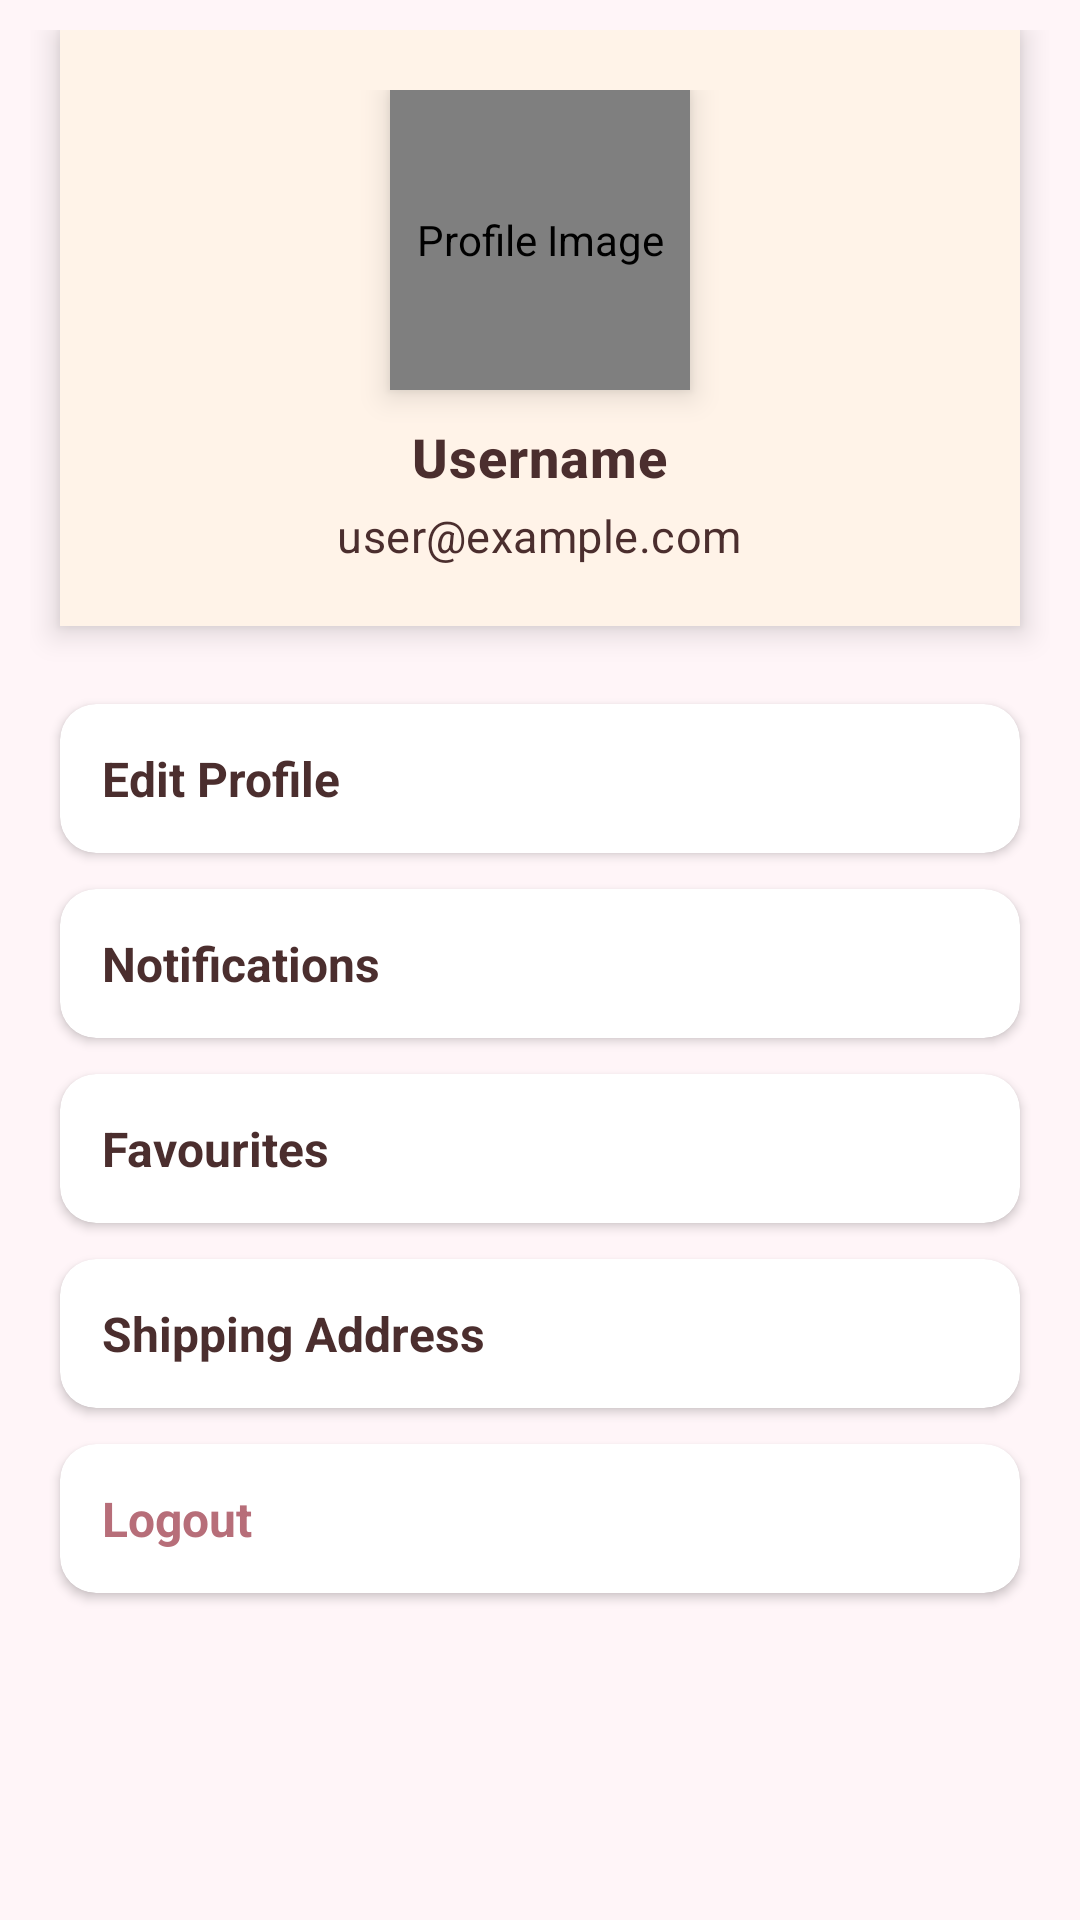

Reconstruct the res/layout file that produces this screen, plus the resources it refers to.
<!-- AndroidManifest.xml: application theme Theme.Kotlinproject -->
<!-- res/layout/fragment_user_profile.xml -->
<?xml version="1.0" encoding="utf-8"?>
<ScrollView
    xmlns:android="http://schemas.android.com/apk/res/android"
    xmlns:app="http://schemas.android.com/apk/res-auto"
    xmlns:tools="http://schemas.android.com/tools"
    android:layout_width="match_parent"
    android:layout_height="match_parent"
    android:background="@color/lightPinkBg"
    android:paddingBottom="20dp"
    tools:context=".fragment.UserProfileFragment">

    <LinearLayout
        android:layout_width="match_parent"
        android:layout_height="wrap_content"
        android:orientation="vertical"
        android:padding="10dp">

        
        <LinearLayout
            android:id="@+id/header_layout"
            android:layout_width="match_parent"
            android:layout_height="wrap_content"
            android:orientation="vertical"
            android:gravity="center"
            android:background="@color/creamNude"
            android:padding="20dp"
            android:layout_marginBottom="20dp"
            android:elevation="6dp"
            android:clipToOutline="true"
            android:backgroundTint="@color/creamCard"
            android:shape="rectangle"
            android:layout_marginHorizontal="10dp">

            <de.hdodenhof.circleimageview.CircleImageView
                android:id="@+id/profile_image"
                android:layout_width="100dp"
                android:layout_height="100dp"
                android:src="@mipmap/logo_one"
                app:civ_border_color="@color/roseGold"
                app:civ_border_width="3dp"
                android:layout_gravity="center"
                android:elevation="6dp"
                android:contentDescription="Profile Image" />

            <TextView
                android:id="@+id/user_name"
                android:layout_width="wrap_content"
                android:layout_height="wrap_content"
                android:layout_marginTop="10dp"
                android:text="Username"
                android:textColor="@color/dark_brown"
                android:textSize="18sp"
                android:textStyle="bold"
                android:letterSpacing="0.02"
                android:fontFamily="sans-serif-medium"/>

            <TextView
                android:id="@+id/user_email"
                android:layout_width="wrap_content"
                android:layout_height="wrap_content"
                android:layout_marginTop="4dp"
                android:text="user@example.com"
                android:textColor="@color/dark_brown"
                android:textSize="15sp"
                android:letterSpacing="0.01"
                android:fontFamily="sans-serif"/>
        </LinearLayout>

        
        <androidx.cardview.widget.CardView
            android:id="@+id/card_edit_profile"
            android:layout_width="match_parent"
            android:layout_height="wrap_content"
            app:cardCornerRadius="12dp"
            android:elevation="6dp"
            android:layout_marginVertical="6dp"
            android:layout_marginHorizontal="10dp"
            android:background="@color/creamNude">

            <TextView
                android:layout_width="match_parent"
                android:layout_height="wrap_content"
                android:text="Edit Profile"
                android:textStyle="bold"
                android:textSize="16sp"
                android:textColor="@color/dark_brown"
                android:drawableEnd="@drawable/baseline_arrow_forward_ios_24"
                android:drawableTint="@color/deeperPink"
                android:drawablePadding="12dp"
                android:padding="14dp" />
        </androidx.cardview.widget.CardView>

        <androidx.cardview.widget.CardView
            android:id="@+id/card_notification"
            android:layout_width="match_parent"
            android:layout_height="wrap_content"
            app:cardCornerRadius="12dp"
            android:elevation="6dp"
            android:layout_marginVertical="6dp"
            android:layout_marginHorizontal="10dp"
            android:background="@color/creamNude">

            <TextView
                android:layout_width="match_parent"
                android:layout_height="wrap_content"
                android:text="Notifications"
                android:textStyle="bold"
                android:textSize="16sp"
                android:textColor="@color/dark_brown"
                android:drawableEnd="@drawable/baseline_arrow_forward_ios_24"
                android:drawableTint="@color/deeperPink"
                android:drawablePadding="12dp"
                android:padding="14dp" />
        </androidx.cardview.widget.CardView>

        <androidx.cardview.widget.CardView
            android:id="@+id/card_favorited"
            android:layout_width="match_parent"
            android:layout_height="wrap_content"
            app:cardCornerRadius="12dp"
            android:elevation="6dp"
            android:layout_marginVertical="6dp"
            android:layout_marginHorizontal="10dp"
            android:background="@color/creamNude">

            <TextView
                android:layout_width="match_parent"
                android:layout_height="wrap_content"
                android:text="Favourites"
                android:textStyle="bold"
                android:textSize="16sp"
                android:textColor="@color/dark_brown"
                android:drawableEnd="@drawable/baseline_arrow_forward_ios_24"
                android:drawableTint="@color/deeperPink"
                android:drawablePadding="12dp"
                android:padding="14dp" />
        </androidx.cardview.widget.CardView>

        <androidx.cardview.widget.CardView
            android:id="@+id/card_shipping_address"
            android:layout_width="match_parent"
            android:layout_height="wrap_content"
            app:cardCornerRadius="12dp"
            android:elevation="6dp"
            android:layout_marginVertical="6dp"
            android:layout_marginHorizontal="10dp"
            android:background="@color/creamNude">

            <TextView
                android:layout_width="match_parent"
                android:layout_height="wrap_content"
                android:text="Shipping Address"
                android:textStyle="bold"
                android:textSize="16sp"
                android:textColor="@color/dark_brown"
                android:drawableEnd="@drawable/baseline_arrow_forward_ios_24"
                android:drawableTint="@color/deeperPink"
                android:drawablePadding="12dp"
                android:padding="14dp" />
        </androidx.cardview.widget.CardView>

        <androidx.cardview.widget.CardView
            android:id="@+id/card_profile_logout"
            android:layout_width="match_parent"
            android:layout_height="wrap_content"
            app:cardCornerRadius="12dp"
            android:elevation="6dp"
            android:layout_marginVertical="6dp"
            android:layout_marginHorizontal="10dp"
            android:layout_marginBottom="20dp"
            android:background="@color/creamNude">

            <TextView
                android:layout_width="match_parent"
                android:layout_height="wrap_content"
                android:text="Logout"
                android:textStyle="bold"
                android:textSize="16sp"
                android:textColor="@color/roseGold"
                android:drawableEnd="@drawable/baseline_arrow_forward_ios_24"
                android:drawableTint="@color/deeperPink"
                android:drawablePadding="12dp"
                android:padding="14dp" />
        </androidx.cardview.widget.CardView>

    </LinearLayout>
</ScrollView>
<!-- resources referenced by this layout -->
<resources>
  <color name="creamCard">#FFF3E8</color>
  <color name="creamNude">#F3E5D8</color>
  <color name="dark_brown">#4B2E2E</color>
  <color name="deeperPink">#C75C78</color>
  <color name="lightPinkBg">#FFF5F8</color>
  <color name="roseGold">#B76E79</color>
  <!-- mipmap logo_one: jpg bitmap (mipmap-hdpi, 44106 bytes) -->
  <style name="Theme.Kotlinproject" parent="Theme.MaterialComponents.DayNight.NoActionBar">
  
          
          <item name="colorPrimary">@color/roseGold</item>
          <item name="colorPrimaryVariant">@color/deepPink</item>
          <item name="colorOnPrimary">@color/white</item>
  
          
          <item name="colorSecondary">@color/creamNude</item>
          <item name="colorSecondaryVariant">@color/roseGold</item>
          <item name="colorOnSecondary">@color/warmBrown</item>
  
          
          <item name="android:colorBackground">@color/lightPinkBg</item>
          <item name="colorSurface">@color/creamNude</item>
          <item name="colorOnSurface">@color/warmBrown</item>
  
          
          <item name="android:statusBarColor">@color/deepPink</item>
  
      </style>
  <color name="deepPink">#C75C8A</color>
  <color name="white">#FFFFFFFF</color>
  <color name="warmBrown">#7D5A5A</color>
</resources>
